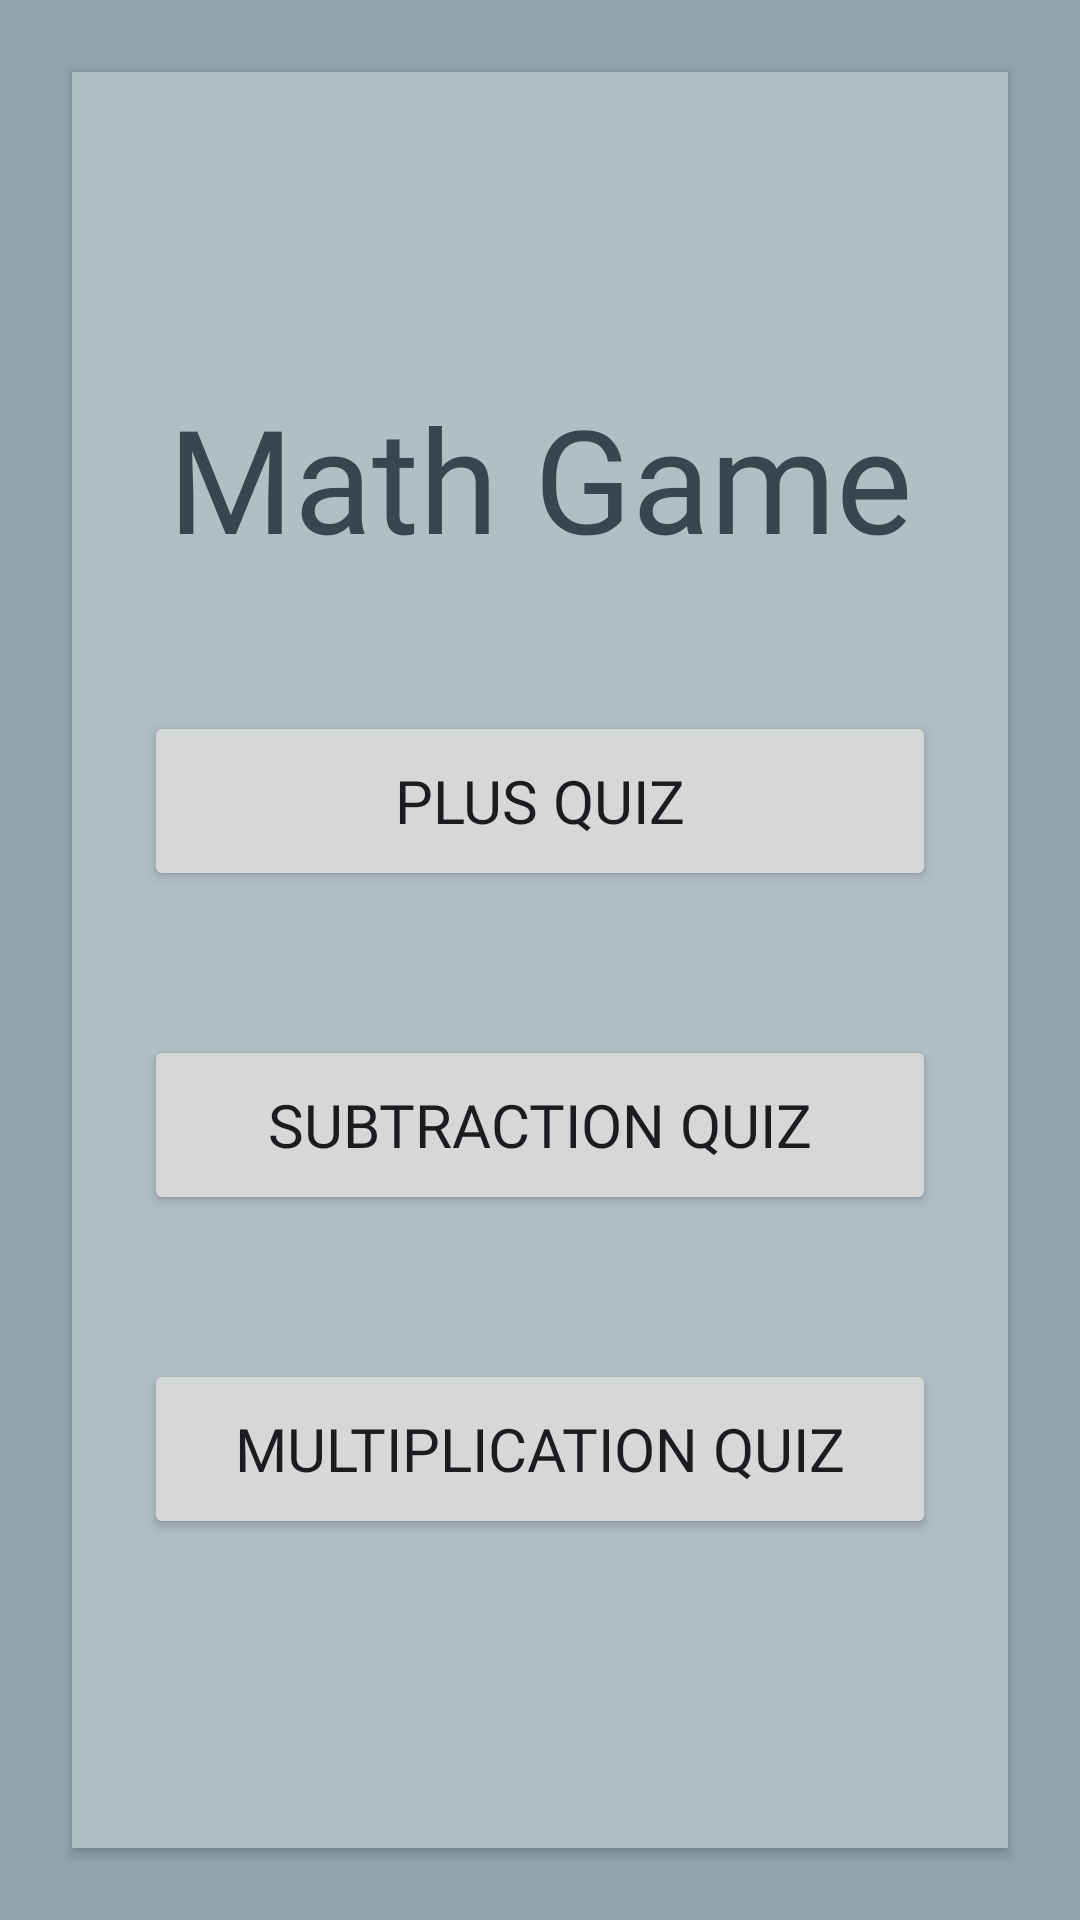

Reconstruct the res/layout file that produces this screen, plus the resources it refers to.
<!-- AndroidManifest.xml: application theme Theme.MathGame -->
<!-- res/layout/activity_main.xml -->
<?xml version="1.0" encoding="utf-8"?>
<androidx.constraintlayout.widget.ConstraintLayout xmlns:android="http://schemas.android.com/apk/res/android"
    xmlns:app="http://schemas.android.com/apk/res-auto"
    xmlns:tools="http://schemas.android.com/tools"
    android:layout_width="match_parent"
    android:layout_height="match_parent"
    android:background="@color/blueGrey_300"
    tools:context=".MainActivity">

    <LinearLayout
        android:layout_width="match_parent"
        android:layout_height="match_parent"
        android:layout_margin="24dp"
        android:background="@color/blueGrey_200"
        android:elevation="2dp"
        android:gravity="center"
        android:orientation="vertical"
        app:layout_constraintBottom_toBottomOf="parent"
        app:layout_constraintEnd_toEndOf="parent"
        app:layout_constraintHorizontal_bias="0.333"
        app:layout_constraintStart_toStartOf="parent"
        app:layout_constraintTop_toTopOf="parent">

        <TextView
            android:id="@+id/textView"
            android:layout_width="match_parent"
            android:layout_height="62dp"
            android:layout_margin="24dp"
            android:fontFamily="@font/kode_mono_medium"
            android:gravity="center"
            android:text="@string/app_name"
            android:textColor="@color/blueGrey_800"
            android:textSize="48sp" />

        <Button
            android:id="@+id/btnPlusQuiz"
            android:layout_width="match_parent"
            android:layout_height="60dp"
            android:layout_margin="24dp"
            android:fontFamily="@font/kode_mono_regular"
            android:text="@string/plus_title"
            android:textSize="20sp"
            app:cornerRadius="4dp" />

        <Button
            android:id="@+id/btnSubstrationQuiz"
            android:layout_width="match_parent"
            android:layout_height="60dp"
            android:layout_margin="24dp"
            android:fontFamily="@font/kode_mono_regular"
            android:text="@string/subtraction_title"
            android:textSize="20dp"
            app:cornerRadius="4dp" />

        <Button
            android:id="@+id/btnMultiplicationQuiz"
            android:layout_width="match_parent"
            android:layout_height="60dp"
            android:layout_margin="24dp"
            android:fontFamily="@font/kode_mono_regular"
            android:text="@string/multiplication_title"
            android:textSize="20dp"
            app:cornerRadius="4dp" />
    </LinearLayout>
</androidx.constraintlayout.widget.ConstraintLayout>
<!-- resources referenced by this layout -->
<resources>
  <color name="blueGrey_200">#B0BEC5</color>
  <color name="blueGrey_300">#90A4AE</color>
  <color name="blueGrey_800">#37474f</color>
  <string name="app_name">Math Game</string>
  <string name="multiplication_title">Multiplication Quiz</string>
  <string name="plus_title">Plus Quiz</string>
  <string name="subtraction_title">Subtraction Quiz</string>
  <style name="Theme.MathGame" parent="Base.Theme.MathGame" />
  <style name="Base.Theme.MathGame" parent="Theme.Material3.DayNight.NoActionBar">
          
          <item name="colorPrimary">@color/blueGrey_300</item>
          <item name="colorPrimaryVariant">@color/grey_600</item>
          <item name="colorOnPrimary">@color/grey_200</item>
  
      </style>
  <color name="grey_600">#757575</color>
  <color name="grey_200">#EEEEEE</color>
</resources>
